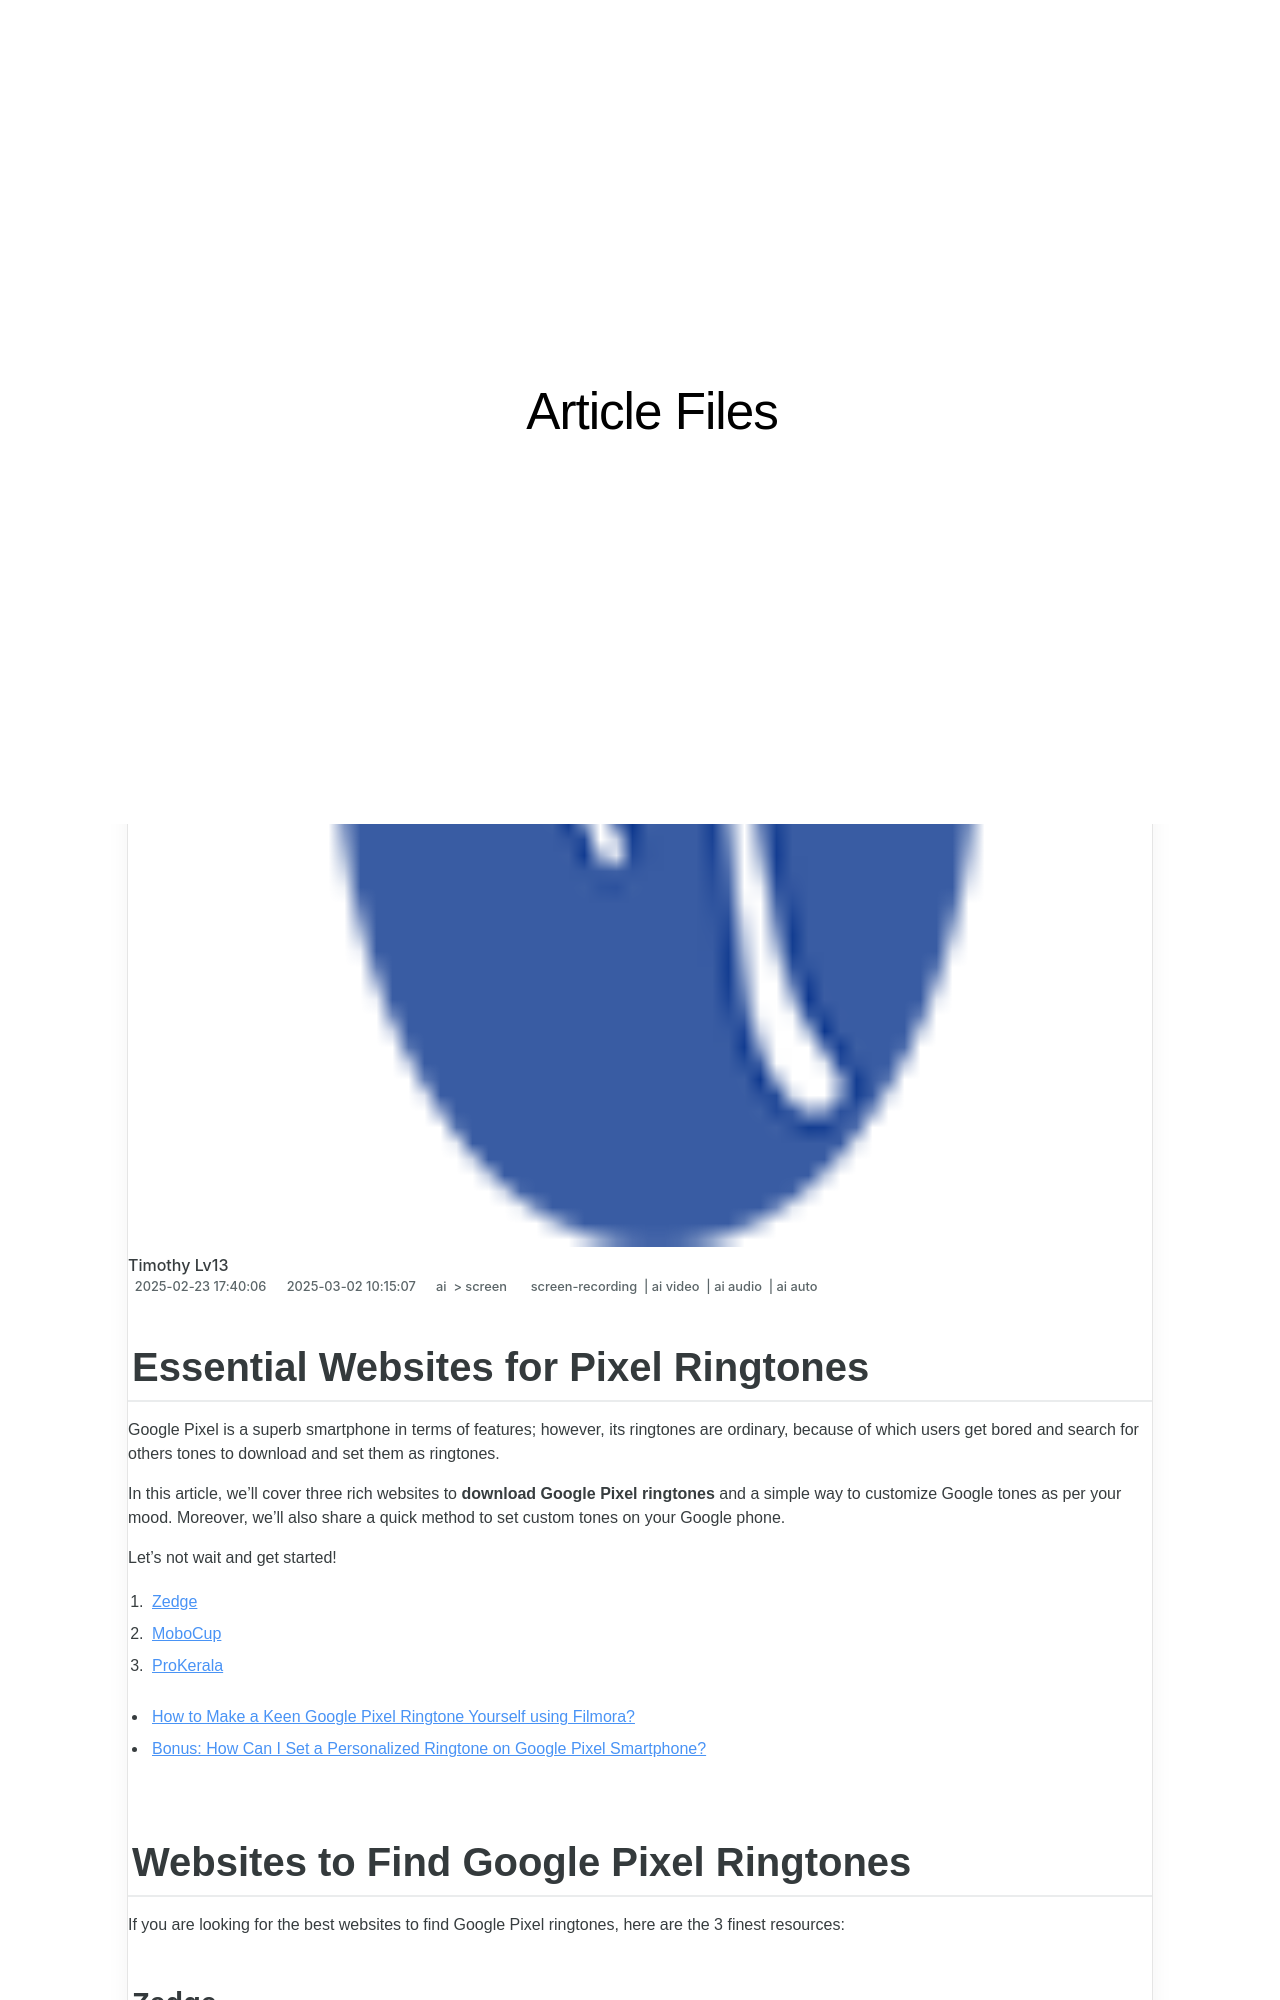

repository: techidaily/site-article-files · page: 2024-approved-essential-websites-for-pixel-ringtones/index.html · generator: jekyll

---
title: "\"2024 Approved  Essential Websites for Pixel Ringtones\""
date: 2024-08-27T08:18:47.769Z
updated: 2024-08-28T08:18:47.769Z
tags: 
  - screen-recording
  - ai video
  - ai audio
  - ai auto
categories: 
  - ai
  - screen
description: "\"This Article Describes 2024 Approved: Essential Websites for Pixel Ringtones\""
excerpt: "\"This Article Describes 2024 Approved: Essential Websites for Pixel Ringtones\""
keywords: "Image Cropping Tips,Website Image Optimization,Optimal Image Size Web,Image Crop Best Practices,Effective Photo Resizing,Cropped Photos Site,Web Images Scaling Guide"
thumbnail: https://thmb.techidaily.com/12e343f93577f904ba5d5a8987a44f73ad92d686083b4e65611b76c354c55e2c.jpg
---

## Essential Websites for Pixel Ringtones

Google Pixel is a superb smartphone in terms of features; however, its ringtones are ordinary, because of which users get bored and search for others tones to download and set them as ringtones.

In this article, we’ll cover three rich websites to **download Google Pixel ringtones** and a simple way to customize Google tones as per your mood. Moreover, we’ll also share a quick method to set custom tones on your Google phone.

Let’s not wait and get started!

1. [Zedge](#part1-1)
2. [MoboCup](#part1-2)
3. [ProKerala](#part1-3)

* [How to Make a Keen Google Pixel Ringtone Yourself using Filmora?](#part2)
* [Bonus: How Can I Set a Personalized Ringtone on Google Pixel Smartphone?](#part3)

## Websites to Find Google Pixel Ringtones

If you are looking for the best websites to find Google Pixel ringtones, here are the 3 finest resources:
